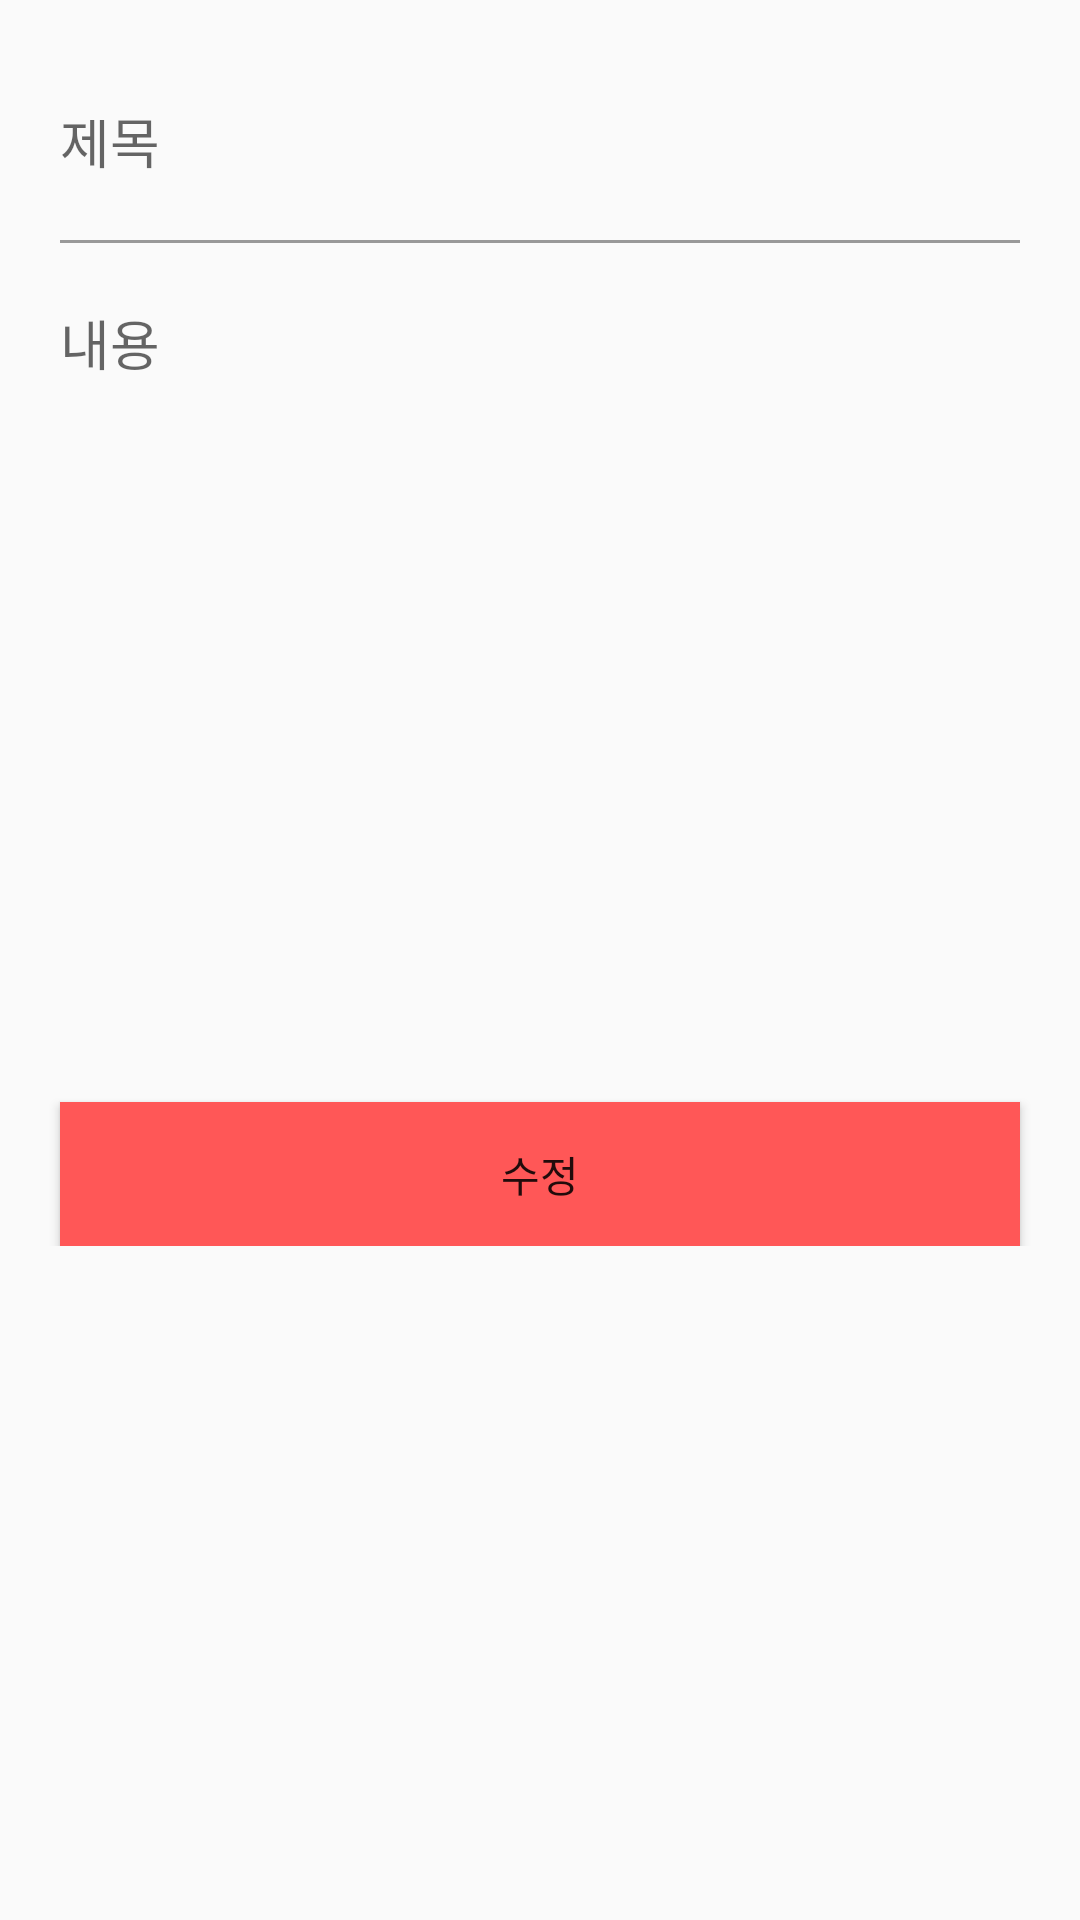

This screen was rendered from an Android layout file. Write that file and the resources it references.
<!-- AndroidManifest.xml: application theme Theme.KNUnity -->
<!-- res/layout/activity_job_edit.xml -->
<?xml version="1.0" encoding="utf-8"?>
<LinearLayout xmlns:android="http://schemas.android.com/apk/res/android"
    xmlns:app="http://schemas.android.com/apk/res-auto"
    xmlns:tools="http://schemas.android.com/tools"
    android:layout_width="match_parent"
    android:layout_height="match_parent"
    tools:context=".board.JobEditActivity">

    <ScrollView
        android:layout_width="match_parent"
        android:layout_height="match_parent">

        <LinearLayout
            android:layout_width="match_parent"
            android:layout_height="match_parent"
            android:orientation="vertical">

            <LinearLayout
                android:layout_width="match_parent"
                android:layout_height="wrap_content"
                android:orientation="horizontal"
                android:padding="10dp">

                <ImageView
                    android:layout_width="wrap_content"
                    android:layout_height="wrap_content"
                    android:src="@drawable/ic_baseline_arrow_back_24"
                    android:id="@+id/writeBack" />

                <TextView
                    android:layout_width="match_parent"
                    android:layout_height="match_parent"
                    android:textColor="@color/black"
                    android:layout_marginLeft="10dp"
                    android:text="수정하기"/>

            </LinearLayout>

            


            <EditText
                android:id="@+id/titleArea"
                android:layout_margin="20dp"
                android:layout_width="match_parent"
                android:background="@android:color/transparent"
                android:layout_height="20dp"
                android:hint="제목"
                tools:ignore="SpeakableTextPresentCheck"  />

            <LinearLayout
                android:layout_width="match_parent"
                android:layout_height="1dp"
                android:layout_marginLeft="20dp"
                android:layout_marginRight="20dp"
                android:background="@color/gray" />


            <EditText
                android:id="@+id/contentArea"
                android:layout_margin="20dp"
                android:layout_width="match_parent"
                android:background="@android:color/transparent"
                android:hint="내용"
                android:gravity="left|top"
                android:scrollbars="vertical"
                android:layout_height="wrap_content"
                tools:ignore="SpeakableTextPresentCheck"/>

            

            <ImageView
                android:layout_gravity="center"
                android:id="@+id/imageArea"
                android:layout_width="150dp"
                android:layout_height="150dp"
                android:layout_marginTop="20dp"
                android:visibility="visible"
                android:src="@drawable/ic_baseline_camera_alt_24"
                />
            <VideoView
                android:id="@+id/videoView"
                android:layout_width="150dp"
                android:layout_height="150dp"
                android:layout_gravity="center"
                android:layout_marginTop="20dp"
                android:visibility="gone" />
            <WebView
                android:id="@+id/webView"
                android:layout_width="150dp"
                android:layout_height="150dp"
                android:layout_gravity="center"
                android:layout_marginTop="20dp"
                android:visibility="gone" />

            <Button
                android:id="@+id/editBtn"
                android:layout_width="match_parent"
                android:layout_height="wrap_content"
                android:layout_marginLeft="20dp"
                android:layout_marginTop="50dp"
                android:layout_marginRight="20dp"
                android:background="@color/main_color"
                android:text="수정" />
        </LinearLayout>
    </ScrollView>
</LinearLayout>
<!-- resources referenced by this layout -->
<resources>
  <color name="black">#FF000000</color>
  <color name="gray">#999999</color>
  <color name="main_color">#ff5757</color>
  <style name="Theme.KNUnity" parent="Theme.AppCompat.Light">
          
          <item name="windowNoTitle">true</item>
          <item name="colorPrimary">@color/purple_500</item>
          <item name="colorPrimaryVariant">@color/main_color</item>
          <item name="colorOnPrimary">@color/white</item>
          
          <item name="colorSecondary">@color/teal_200</item>
          <item name="colorSecondaryVariant">@color/teal_700</item>
          <item name="colorOnSecondary">@color/black</item>
          
          <item name="android:statusBarColor" tools:targetApi="l">?attr/colorPrimaryVariant</item>
          
      </style>
  <color name="purple_500">#FF6200EE</color>
  <color name="white">#FFFFFFFF</color>
  <color name="teal_200">#FF03DAC5</color>
  <color name="teal_700">#FF018786</color>
</resources>
